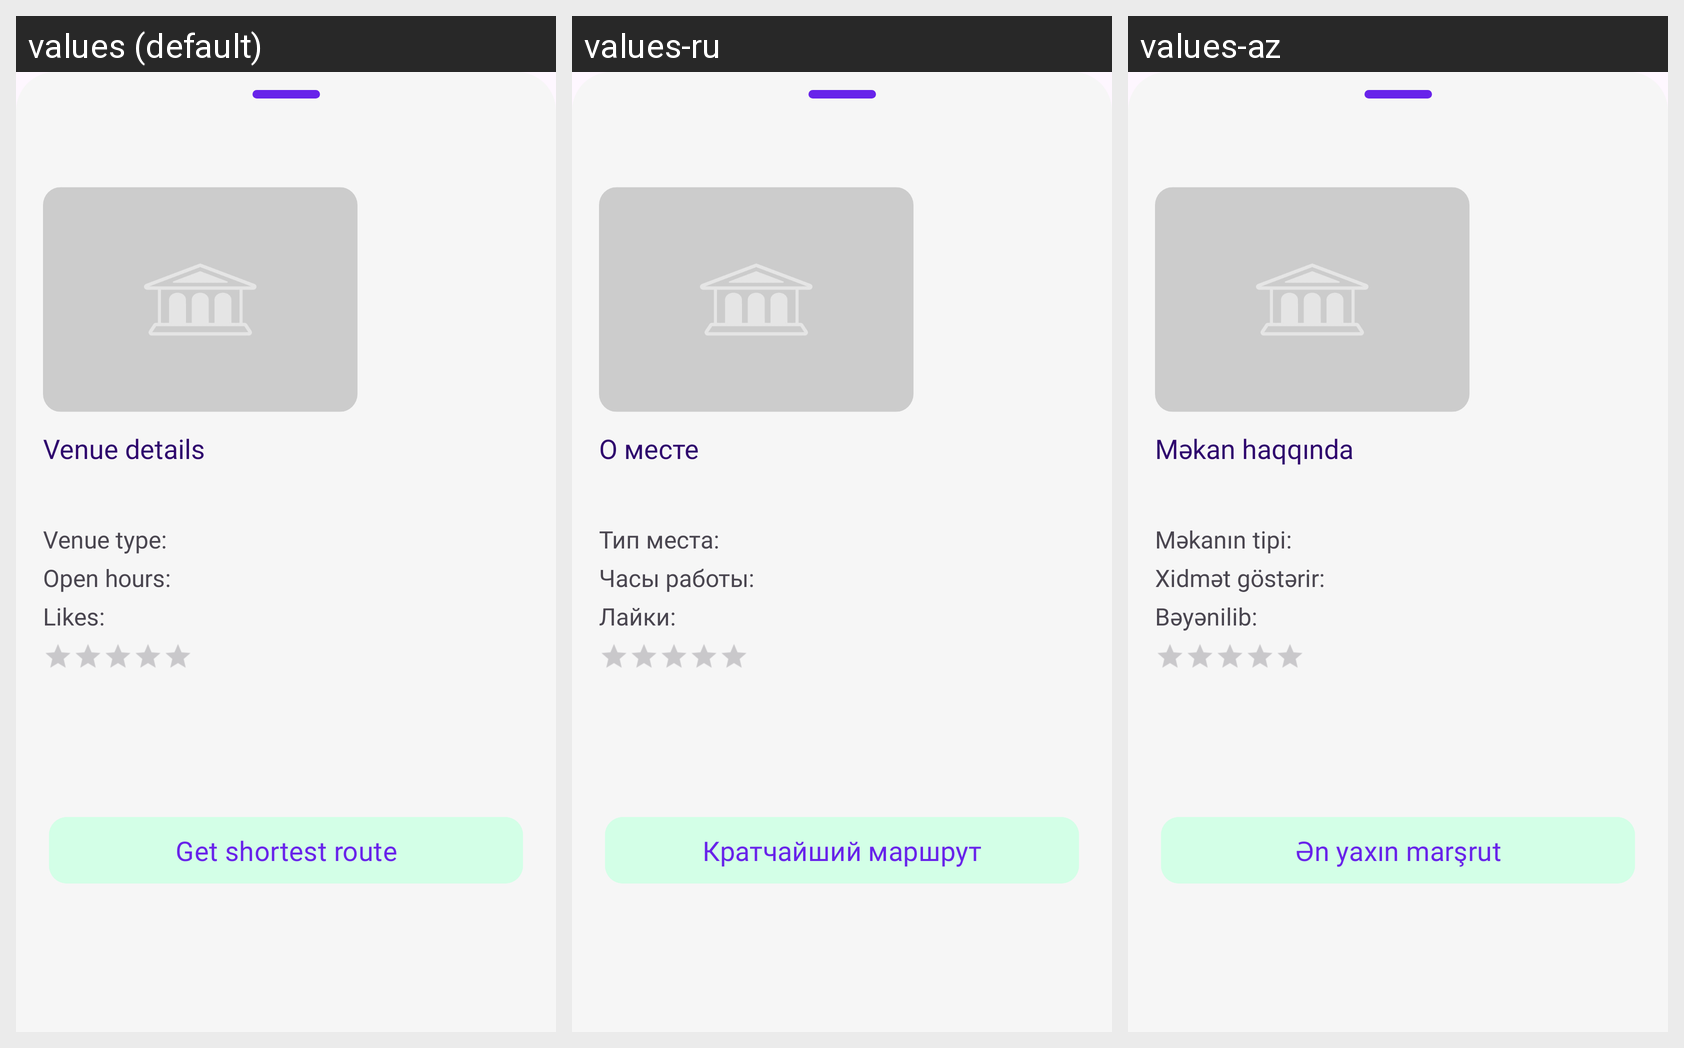

Strings drawn on this Android screen and how each of the app's shown locales translates them:
Android screen res/layout/bottomsheet_marker_details.xml rendered under 3 locales, left to right: values (default), values-ru, values-az. Device: Nexus 5 (rendered at 1080×1920; each locale shown at half size, 540×960, under a caption strip naming it); theme Theme.Eventify.
Strings drawn on this screen, with the default value and each locale's value (text and hints the layout hard-codes, and strings that could not be matched under every locale, appear in the picture but are not listed):

venue_details
  values: Venue details
  values-ru: О месте
  values-az: Məkan haqqında

venue_type_colon
  values: Venue type:
  values-ru: Тип места:
  values-az: Məkanın tipi:

open_hours
  values: Open hours:
  values-ru: Часы работы:
  values-az: Xidmət göstərir:

likes
  values: Likes:
  values-ru: Лайки:
  values-az: Bəyənilib:

get_shortest_route
  values: Get shortest route
  values-ru: Кратчайший маршрут
  values-az: Ən yaxın marşrut
